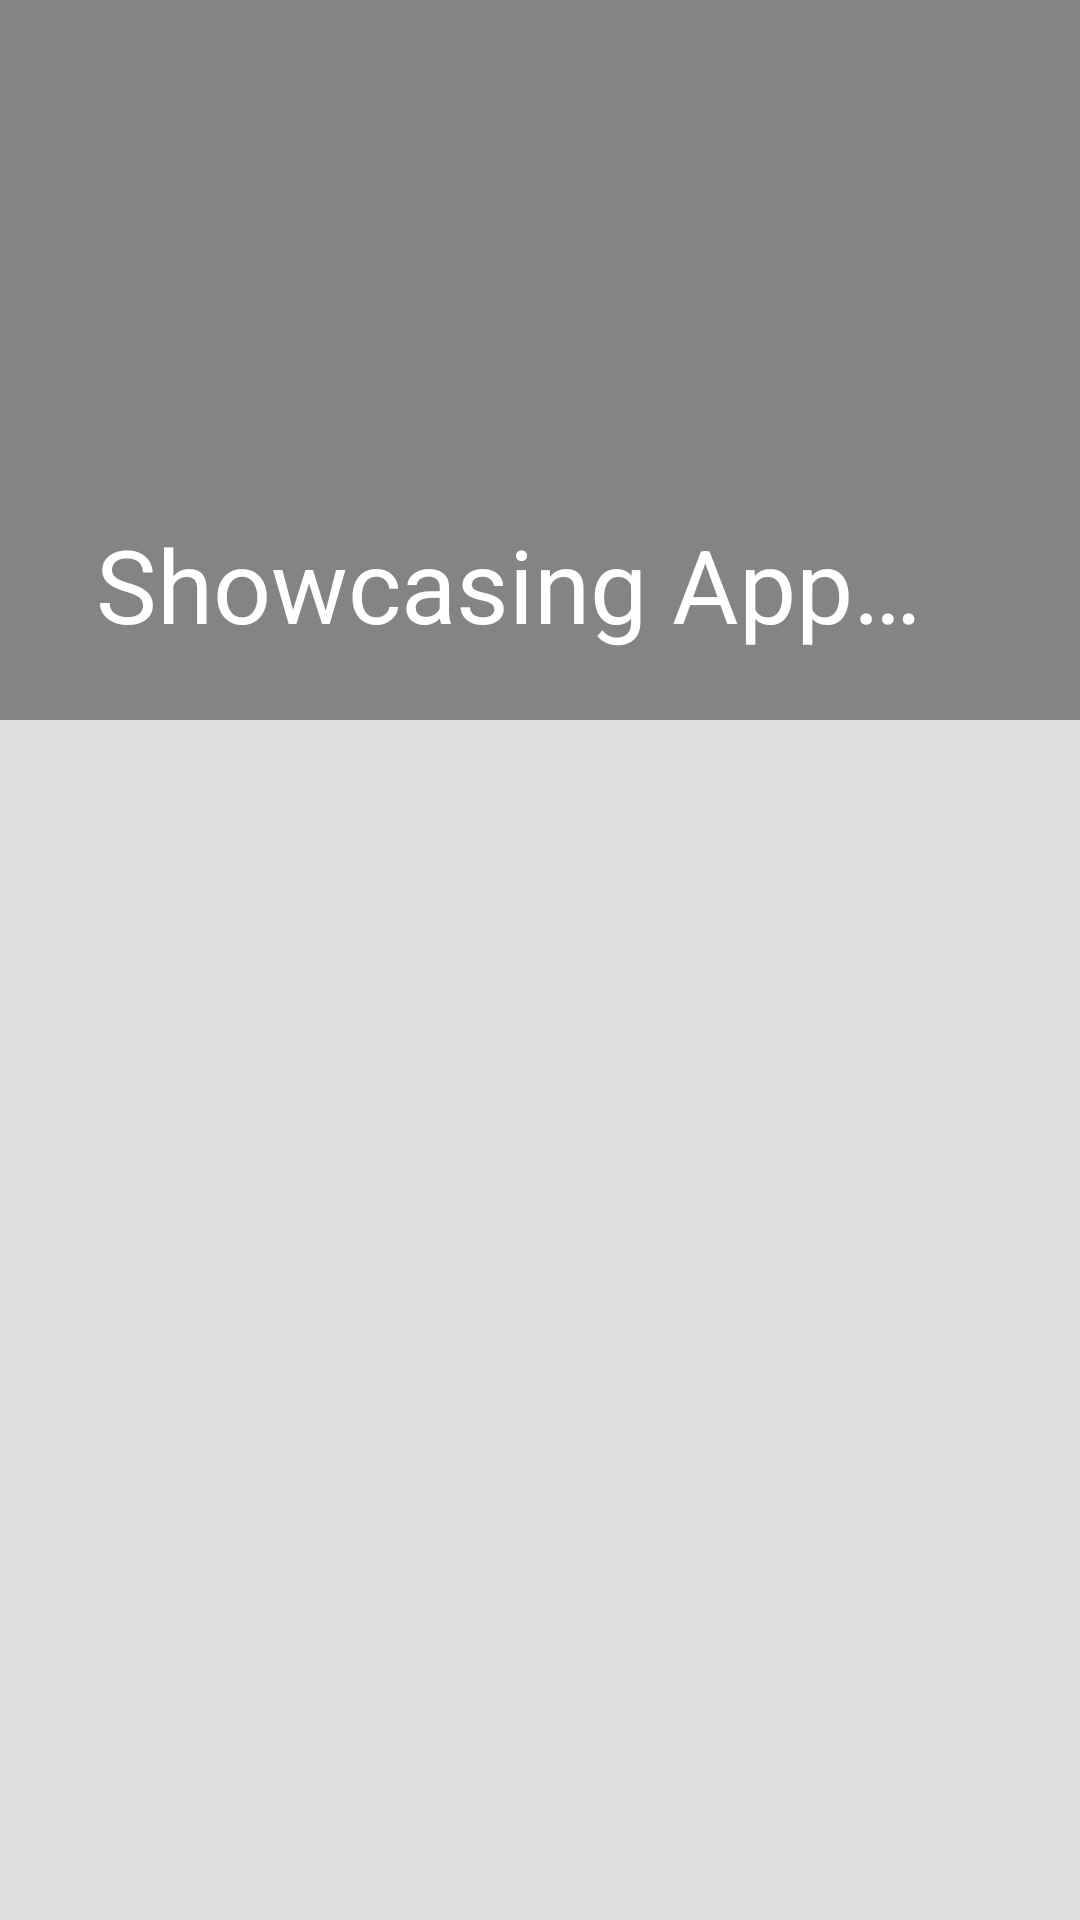

The Android layout XML behind this screen, and the referenced resources:
<!-- AndroidManifest.xml: activity theme AppTheme.NoActionBar -->
<!-- res/layout/activity_scrolling.xml -->
<?xml version="1.0" encoding="utf-8"?>
<android.support.design.widget.CoordinatorLayout xmlns:android="http://schemas.android.com/apk/res/android"
    xmlns:app="http://schemas.android.com/apk/res-auto"
    xmlns:tools="http://schemas.android.com/tools"
    android:layout_width="match_parent"
    android:layout_height="match_parent"
    android:fitsSystemWindows="true"
    tools:context=".ui.activity.ScrollingActivity">

    <android.support.design.widget.AppBarLayout
        android:id="@+id/app_bar"
        android:layout_width="match_parent"
        android:layout_height="@dimen/app_bar_height"
        android:fitsSystemWindows="true"
        android:theme="@style/AppTheme.AppBarOverlay">

        <android.support.design.widget.CollapsingToolbarLayout
            android:id="@+id/toolbar_layout"
            android:layout_width="match_parent"
            android:layout_height="match_parent"
            android:fitsSystemWindows="true"
            app:contentScrim="@color/green_basic"
            app:layout_scrollFlags="scroll|exitUntilCollapsed"
            android:background="@color/colorPrimaryDark"
            app:title="Showcasing App Design"
            app:toolbarId="@+id/toolbar">

            <android.support.v7.widget.Toolbar
                android:id="@+id/toolbar"
                android:layout_width="match_parent"
                android:layout_height="?attr/actionBarSize"
                app:layout_collapseMode="pin"
                app:popupTheme="@style/AppTheme.PopupOverlay" />

        </android.support.design.widget.CollapsingToolbarLayout>
    </android.support.design.widget.AppBarLayout>

    <include layout="@layout/content_scrolling" />


</android.support.design.widget.CoordinatorLayout>
<!-- res/layout/content_scrolling.xml (included above) -->
<?xml version="1.0" encoding="utf-8"?>
<android.support.v7.widget.RecyclerView xmlns:android="http://schemas.android.com/apk/res/android"
    xmlns:app="http://schemas.android.com/apk/res-auto"
    xmlns:tools="http://schemas.android.com/tools"
    android:layout_width="match_parent"
    android:background="#dedede"
    android:id="@+id/rv_showcase_list"
    android:layout_height="match_parent"
    app:layout_behavior="@string/appbar_scrolling_view_behavior"
    tools:context=".ui.activity.ScrollingActivity"
    tools:showIn="@layout/activity_scrolling">


</android.support.v7.widget.RecyclerView>
<!-- resources referenced by this layout -->
<resources>
  <color name="colorPrimaryDark">#848484</color>
  <color name="green_basic">#23B96B</color>
  <dimen name="app_bar_height">240dp</dimen>
  <style name="AppTheme.AppBarOverlay" parent="ThemeOverlay.AppCompat.Dark.ActionBar" />
  <style name="AppTheme.PopupOverlay" parent="ThemeOverlay.AppCompat.Light" />
  <style name="AppTheme.NoActionBar">
          <item name="windowActionBar">false</item>
          <item name="windowNoTitle">true</item>
      </style>
</resources>
